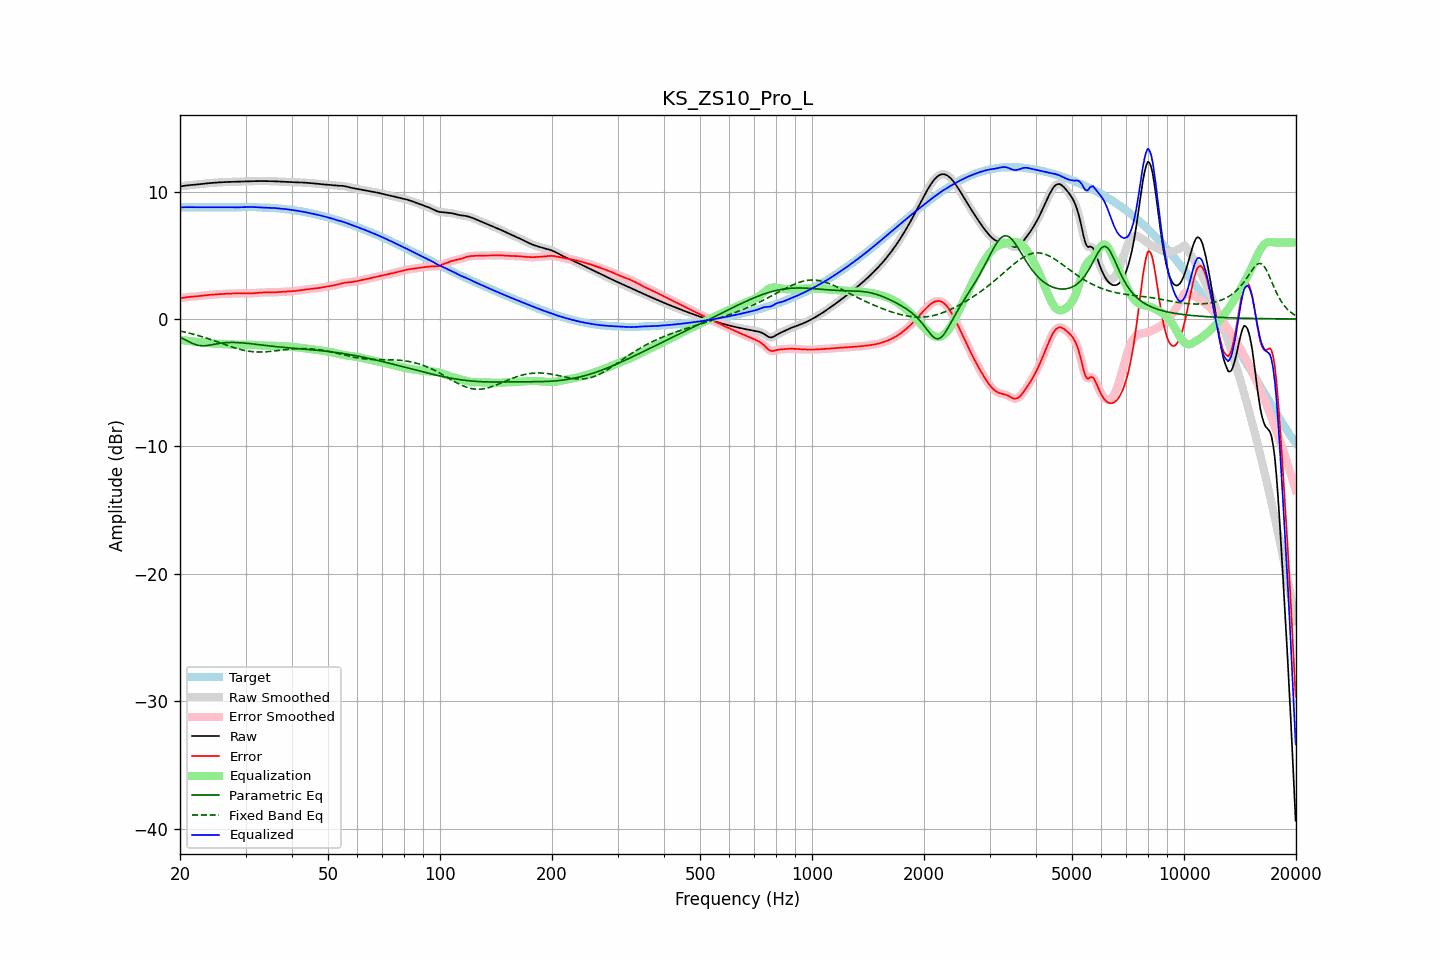

Source data for this figure (header and first rows):
frequency, raw, error, smoothed, error_smoothed, equalization, parametric_eq, fixed_band_eq, equalized_raw, equalized_smoothed, target
20.00, 10.40, 1.63, 10.40, 1.63, -1.64, -1.43, -0.94, 8.76, 8.76, 8.77
20.20, 10.42, 1.65, 10.42, 1.65, -1.65, -1.49, -0.97, 8.77, 8.77, 8.77
20.40, 10.44, 1.67, 10.44, 1.67, -1.67, -1.55, -0.99, 8.77, 8.77, 8.77
20.61, 10.46, 1.69, 10.46, 1.69, -1.69, -1.62, -1.02, 8.78, 8.78, 8.77
20.81, 10.48, 1.71, 10.48, 1.71, -1.70, -1.68, -1.05, 8.78, 8.78, 8.77
21.02, 10.49, 1.72, 10.49, 1.72, -1.72, -1.75, -1.08, 8.78, 8.78, 8.77
21.23, 10.51, 1.74, 10.51, 1.73, -1.73, -1.81, -1.11, 8.78, 8.78, 8.77
21.44, 10.52, 1.75, 10.52, 1.75, -1.75, -1.87, -1.15, 8.77, 8.77, 8.77
21.66, 10.53, 1.76, 10.53, 1.76, -1.76, -1.93, -1.18, 8.77, 8.77, 8.77
21.87, 10.54, 1.77, 10.54, 1.77, -1.77, -1.97, -1.21, 8.77, 8.77, 8.77
22.09, 10.55, 1.78, 10.55, 1.78, -1.78, -2.02, -1.25, 8.77, 8.77, 8.77
22.31, 10.56, 1.79, 10.56, 1.79, -1.79, -2.05, -1.28, 8.77, 8.77, 8.77
22.54, 10.58, 1.81, 10.58, 1.81, -1.81, -2.08, -1.32, 8.77, 8.77, 8.77
22.76, 10.59, 1.82, 10.59, 1.82, -1.82, -2.09, -1.36, 8.77, 8.77, 8.77
22.99, 10.61, 1.84, 10.61, 1.84, -1.84, -2.10, -1.40, 8.77, 8.77, 8.77
23.22, 10.62, 1.85, 10.62, 1.85, -1.85, -2.10, -1.44, 8.77, 8.77, 8.77
23.45, 10.64, 1.87, 10.64, 1.87, -1.86, -2.09, -1.48, 8.77, 8.77, 8.77
23.69, 10.65, 1.88, 10.65, 1.88, -1.88, -2.08, -1.52, 8.77, 8.77, 8.77
23.92, 10.66, 1.89, 10.66, 1.89, -1.89, -2.06, -1.56, 8.77, 8.77, 8.77
24.16, 10.67, 1.90, 10.67, 1.90, -1.90, -2.04, -1.60, 8.77, 8.77, 8.77
24.40, 10.68, 1.91, 10.68, 1.91, -1.91, -2.01, -1.65, 8.77, 8.77, 8.77
24.65, 10.69, 1.92, 10.69, 1.92, -1.92, -1.99, -1.69, 8.77, 8.77, 8.77
24.89, 10.70, 1.93, 10.70, 1.93, -1.93, -1.97, -1.73, 8.77, 8.77, 8.77
25.14, 10.71, 1.94, 10.71, 1.94, -1.94, -1.94, -1.78, 8.77, 8.77, 8.77
25.39, 10.72, 1.95, 10.72, 1.95, -1.95, -1.92, -1.83, 8.77, 8.77, 8.77
25.65, 10.73, 1.96, 10.73, 1.96, -1.96, -1.90, -1.87, 8.77, 8.77, 8.77
25.91, 10.74, 1.97, 10.74, 1.97, -1.96, -1.89, -1.92, 8.77, 8.77, 8.77
26.16, 10.74, 1.97, 10.74, 1.97, -1.97, -1.87, -1.96, 8.77, 8.77, 8.77
26.43, 10.75, 1.98, 10.75, 1.98, -1.98, -1.86, -2.01, 8.77, 8.77, 8.77
26.69, 10.76, 1.98, 10.76, 1.98, -1.98, -1.85, -2.05, 8.77, 8.77, 8.77
26.96, 10.76, 1.99, 10.76, 1.99, -1.99, -1.84, -2.10, 8.77, 8.77, 8.77
27.23, 10.76, 1.99, 10.76, 1.99, -1.99, -1.84, -2.14, 8.77, 8.77, 8.77
27.50, 10.77, 2.00, 10.77, 2.00, -2.00, -1.84, -2.18, 8.77, 8.77, 8.77
27.77, 10.77, 2.00, 10.77, 2.00, -2.01, -1.84, -2.22, 8.77, 8.77, 8.77
28.05, 10.78, 2.01, 10.78, 2.01, -2.01, -1.84, -2.26, 8.76, 8.76, 8.77
28.33, 10.78, 2.02, 10.78, 2.02, -2.02, -1.85, -2.30, 8.76, 8.76, 8.76
28.62, 10.79, 2.02, 10.79, 2.02, -2.02, -1.85, -2.34, 8.77, 8.77, 8.76
28.90, 10.79, 2.03, 10.79, 2.03, -2.02, -1.86, -2.37, 8.77, 8.77, 8.76
29.19, 10.79, 2.02, 10.79, 2.02, -2.02, -1.87, -2.41, 8.77, 8.77, 8.77
29.48, 10.80, 2.02, 10.80, 2.02, -2.02, -1.88, -2.43, 8.78, 8.78, 8.78
29.78, 10.80, 2.02, 10.80, 2.02, -2.02, -1.89, -2.46, 8.79, 8.79, 8.79
30.08, 10.80, 2.01, 10.80, 2.01, -2.01, -1.90, -2.49, 8.79, 8.79, 8.79
30.38, 10.81, 2.01, 10.81, 2.01, -2.01, -1.91, -2.51, 8.79, 8.79, 8.80
30.68, 10.81, 2.01, 10.81, 2.01, -2.01, -1.92, -2.53, 8.80, 8.80, 8.80
30.99, 10.81, 2.01, 10.81, 2.01, -2.02, -1.94, -2.55, 8.80, 8.80, 8.80
31.30, 10.82, 2.02, 10.82, 2.02, -2.02, -1.95, -2.56, 8.79, 8.79, 8.80
31.61, 10.82, 2.03, 10.82, 2.03, -2.03, -1.97, -2.57, 8.79, 8.79, 8.79
31.93, 10.82, 2.04, 10.82, 2.04, -2.04, -1.98, -2.58, 8.78, 8.78, 8.78
32.24, 10.83, 2.05, 10.83, 2.05, -2.05, -2.00, -2.59, 8.77, 8.77, 8.77
32.57, 10.83, 2.07, 10.83, 2.07, -2.06, -2.01, -2.59, 8.76, 8.76, 8.76
32.89, 10.83, 2.08, 10.83, 2.08, -2.07, -2.03, -2.59, 8.76, 8.76, 8.75
33.22, 10.83, 2.08, 10.83, 2.08, -2.08, -2.04, -2.59, 8.75, 8.75, 8.74
33.55, 10.83, 2.09, 10.83, 2.09, -2.08, -2.06, -2.58, 8.74, 8.74, 8.74
33.89, 10.83, 2.09, 10.83, 2.09, -2.09, -2.07, -2.57, 8.74, 8.74, 8.74
34.23, 10.82, 2.09, 10.82, 2.09, -2.09, -2.09, -2.57, 8.74, 8.74, 8.74
34.57, 10.82, 2.08, 10.82, 2.09, -2.09, -2.10, -2.56, 8.74, 8.74, 8.74
34.92, 10.82, 2.09, 10.82, 2.09, -2.09, -2.11, -2.54, 8.73, 8.73, 8.73
35.27, 10.82, 2.09, 10.82, 2.09, -2.09, -2.13, -2.53, 8.73, 8.73, 8.73
35.62, 10.81, 2.09, 10.81, 2.09, -2.09, -2.14, -2.52, 8.72, 8.72, 8.72
35.97, 10.81, 2.10, 10.81, 2.10, -2.10, -2.16, -2.50, 8.71, 8.71, 8.71
... 635 more rows
